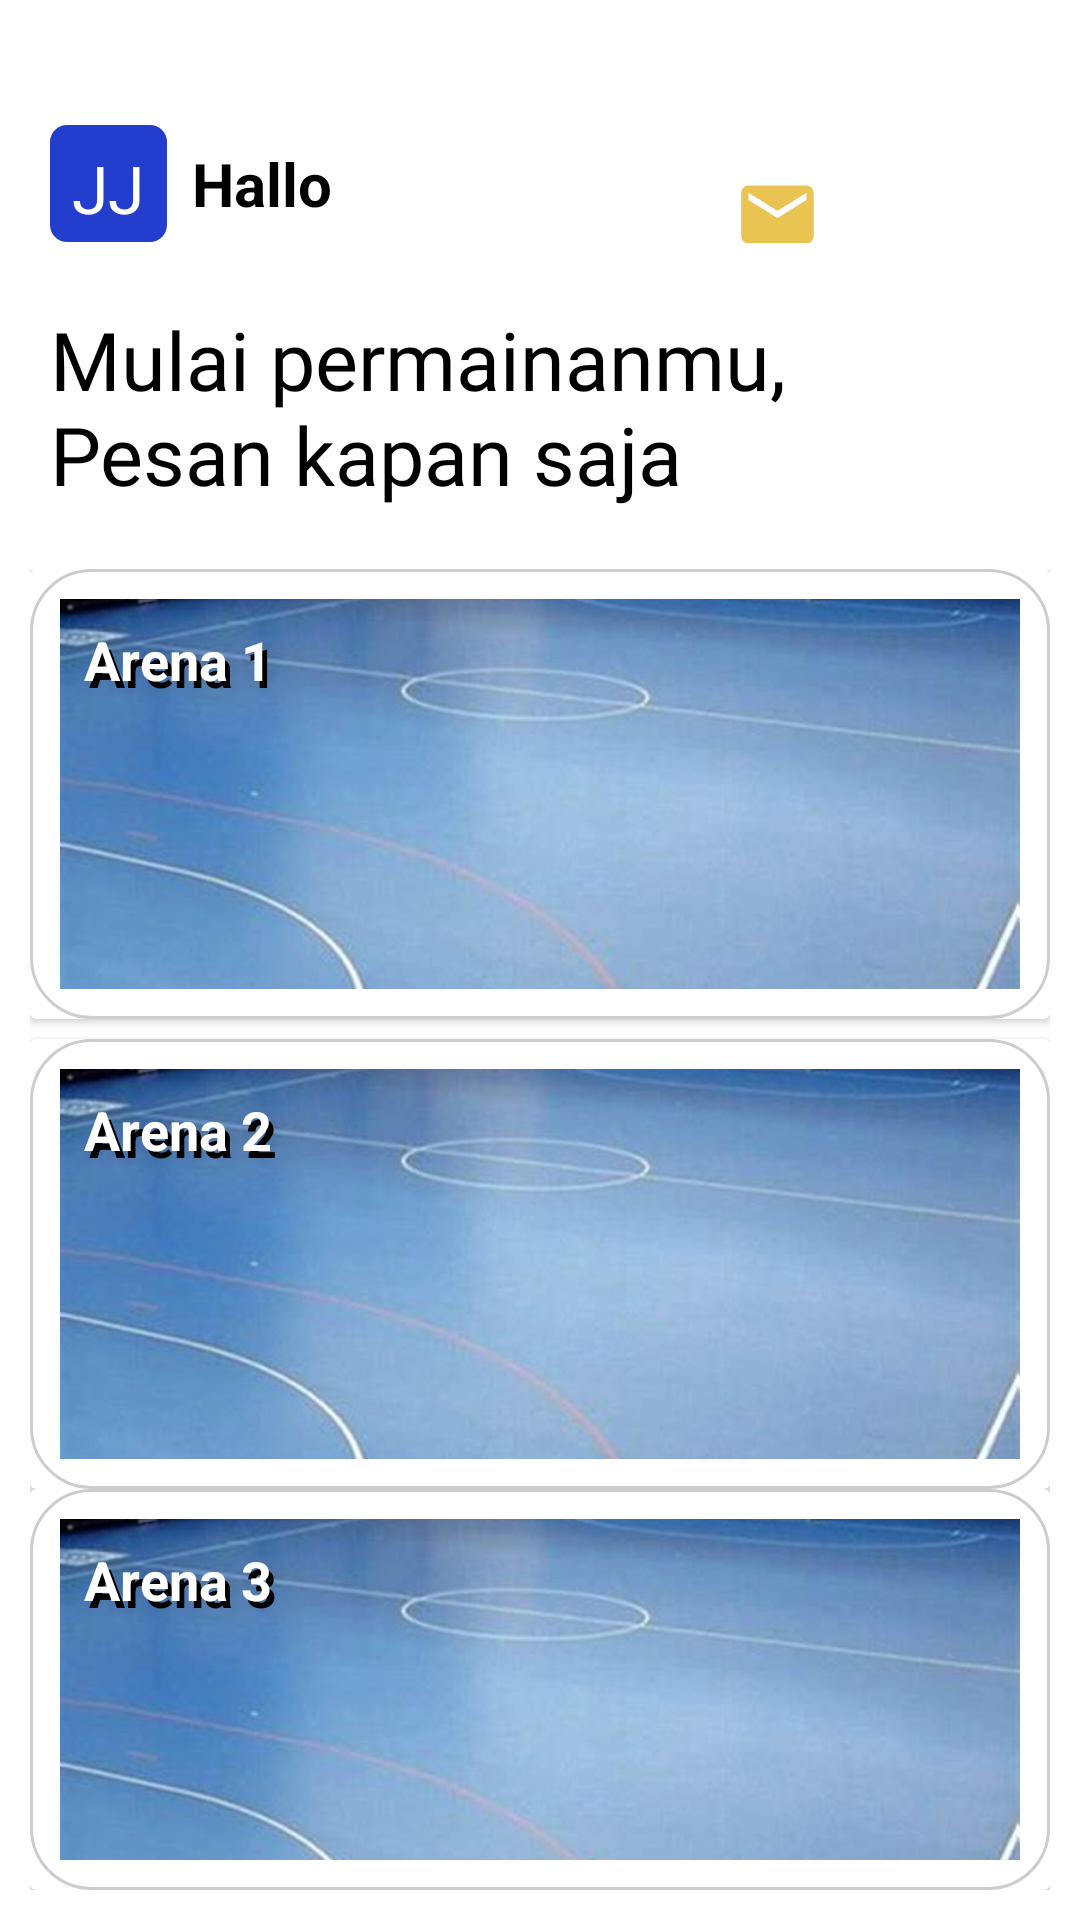

Reconstruct the res/layout file that produces this screen, plus the resources it refers to.
<!-- AndroidManifest.xml: application theme Theme.ReservationApp -->
<!-- res/layout/fragment_home.xml -->
<?xml version="1.0" encoding="utf-8"?>
<LinearLayout xmlns:android="http://schemas.android.com/apk/res/android"
    xmlns:tools="http://schemas.android.com/tools"
    android:layout_width="match_parent"
    android:layout_height="match_parent"
    xmlns:app="http://schemas.android.com/apk/res-auto"
    tools:context=".fragment.Home"
    android:background="@color/white"
    android:orientation="vertical">

    <LinearLayout
        android:layout_width="match_parent"
        android:layout_height="wrap_content"
        android:orientation="horizontal"
        android:paddingTop="35px"
        android:paddingStart="50px"
        android:layout_marginTop="30dp"
        android:gravity="center_vertical">
        <LinearLayout
            android:layout_width="19pt"
            android:layout_height="19pt"
            android:background="@drawable/bg_avatar"
            android:gravity="center">
            <TextView
                android:layout_width="wrap_content"
                android:layout_height="wrap_content"
                android:text="JJ"
                android:paddingTop="10px"
                android:fontFamily="@font/medium"
                android:textSize="22dp"
                android:textColor="@color/white"/>
        </LinearLayout>
        <TextView
            android:id="@+id/nama"
            android:layout_width="wrap_content"
            android:layout_height="wrap_content"
            android:text="Hallo"
            android:textColor="@color/black"
            android:layout_marginStart="25px"
            android:textSize="20dp"
            android:textStyle="bold"/>
            <ImageView
                android:layout_marginTop="5pt"
                android:layout_marginStart="65pt"
                android:layout_width="14pt"
                android:layout_height="14pt"
                android:src="@drawable/message"/>
    </LinearLayout>
    <TextView
        android:layout_width="wrap_content"
        android:paddingEnd="30pt"
        android:layout_height="wrap_content"
        android:text="Mulai permainanmu, Pesan kapan saja"
        android:fontFamily="@font/semi_bold"
        android:textColor="@color/black"
        android:layout_marginTop="10pt"
        android:paddingStart="50px"
        android:textSize="27dp"/>
    <LinearLayout
        android:layout_width="match_parent"
        android:layout_height="wrap_content"
        android:layout_marginTop="5pt"
        android:orientation="vertical"
        android:gravity="center_horizontal"
        android:padding="10dp">
        <androidx.cardview.widget.CardView
            android:layout_width="match_parent"
            android:layout_height="wrap_content"
            android:radius="12dp"
            android:layout_marginBottom="20px"
            android:elevation="20dp">
            <FrameLayout
                android:layout_width="match_parent"
                android:layout_height="wrap_content"
                android:padding="10dp"
                android:id="@+id/arena1"
                android:background="@drawable/bg_kontent">
                <ImageView
                    android:layout_width="match_parent"
                    android:layout_height="130dp"
                    android:src="@drawable/venue"
                    android:scaleType="centerCrop" />
                <TextView
                    android:layout_width="wrap_content"
                    android:layout_height="wrap_content"
                    android:text="Arena 1"
                    android:textColor="@color/black"
                    android:textSize="18sp"
                    android:textStyle="bold"
                    android:padding="8dp"
                    android:layout_gravity="top|start"
                    android:layout_marginStart="5px"
                    android:layout_marginTop="7px"
                    />

                
                <TextView
                    android:layout_width="wrap_content"
                    android:layout_height="wrap_content"
                    android:text="Arena 1"
                    android:textColor="@color/white"
                    android:textSize="18sp"
                    android:textStyle="bold"
                    android:padding="8dp"
                    android:layout_gravity="top|start"
                     />
            </FrameLayout>

        </androidx.cardview.widget.CardView>
        <androidx.cardview.widget.CardView
            android:layout_width="match_parent"
            android:layout_height="wrap_content"
            android:radius="12dp"
            android:elevation="20dp">
            <FrameLayout
                android:layout_width="match_parent"
                android:layout_height="wrap_content"
                android:padding="10dp"
                android:id="@+id/arena2"
                android:background="@drawable/bg_kontent">
                <ImageView
                    android:layout_width="match_parent"
                    android:layout_height="130dp"
                    android:src="@drawable/venue"
                    android:scaleType="centerCrop" />
                <TextView
                    android:layout_width="wrap_content"
                    android:layout_height="wrap_content"
                    android:text="Arena 2"
                    android:textColor="@color/black"
                    android:textSize="18sp"
                    android:textStyle="bold"
                    android:padding="8dp"
                    android:layout_gravity="top|start"
                    android:layout_marginStart="5px"
                    android:layout_marginTop="7px"
                     />

                
                <TextView
                    android:layout_width="wrap_content"
                    android:layout_height="wrap_content"
                    android:text="Arena 2"
                    android:textColor="@color/white"
                    android:textSize="18sp"
                    android:textStyle="bold"
                    android:padding="8dp"
                    android:layout_gravity="top|start" />
            </FrameLayout>

        </androidx.cardview.widget.CardView>
        <androidx.cardview.widget.CardView
            android:layout_width="match_parent"
            android:layout_height="wrap_content"
            android:radius="12dp"
            android:elevation="20dp">
            <FrameLayout
                android:layout_width="match_parent"
                android:layout_height="wrap_content"
                android:padding="10dp"
                android:id="@+id/arena3"
                android:background="@drawable/bg_kontent">
                <ImageView
                    android:layout_width="match_parent"
                    android:layout_height="130dp"
                    android:src="@drawable/venue"
                    android:scaleType="centerCrop" />
                <TextView
                    android:layout_width="wrap_content"
                    android:layout_height="wrap_content"
                    android:text="Arena 3"
                    android:textColor="@color/black"
                    android:textSize="18sp"
                    android:textStyle="bold"
                    android:padding="8dp"
                    android:layout_gravity="top|start"
                    android:layout_marginStart="5px"
                    android:layout_marginTop="7px" />

                
                <TextView
                    android:layout_width="wrap_content"
                    android:layout_height="wrap_content"
                    android:text="Arena 3"
                    android:textColor="@color/white"
                    android:textSize="18sp"
                    android:textStyle="bold"
                    android:padding="8dp"
                    android:layout_gravity="top|start"/>
            </FrameLayout>
        </androidx.cardview.widget.CardView>
    </LinearLayout>
</LinearLayout>
<!-- resources referenced by this layout -->
<resources>
  <!-- drawable bg_avatar (drawable) -->
  <?xml version="1.0" encoding="utf-8"?>
  <shape xmlns:android="http://schemas.android.com/apk/res/android"
      android:shape="rectangle">
     <corners android:radius="17px"/>
      <solid android:color="#233DCD"/>
  
  </shape>
  <!-- drawable bg_kontent (drawable) -->
  <?xml version="1.0" encoding="utf-8"?>
  <shape xmlns:android="http://schemas.android.com/apk/res/android"
      android:shape="rectangle">
     <corners android:radius="20dp"/>
      <stroke android:color="#CDCDCD" android:width="3px"/>
      <solid android:color="@android:color/transparent"/>
  
  </shape>
  <!-- drawable message (drawable) -->
  <vector xmlns:android="http://schemas.android.com/apk/res/android"
      android:width="24dp"
      android:height="24dp"
      android:viewportWidth="960"
      android:viewportHeight="960">
    <path
        android:pathData="M160,800q-33,0 -56.5,-23.5T80,720v-480q0,-33 23.5,-56.5T160,160h640q33,0 56.5,23.5T880,240v480q0,33 -23.5,56.5T800,800L160,800ZM480,520 L800,320v-80L480,440 160,240v80l320,200Z"
        android:fillColor="#EAC452"/>
  </vector>
  <!-- drawable venue: jpeg bitmap (drawable, 48446 bytes) -->
  <style name="Theme.ReservationApp" parent="Base.Theme.ReservationApp" />
  <style name="Base.Theme.ReservationApp" parent="Theme.AppCompat.Light.NoActionBar">
          
          
      </style>
  <!-- not gathered from this repository: default colours our renderer supplied (Android Studio template values) -->
  <color name="black">#FF000000</color>
  <color name="white">#FFFFFFFF</color>
</resources>
